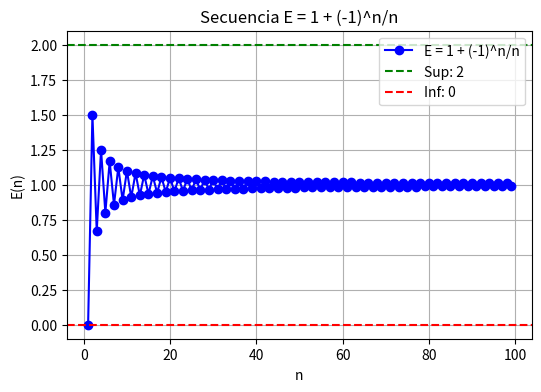

The matplotlib source for this figure:
import numpy as np
import sympy as sp
import matplotlib.pyplot as plt
# v) Secuencia E
def sequence_e(n):
    return 1 + (-1)**n / n
# Generar los primeros términos para observar comportamiento
E_values = [sequence_e(n) for n in range(1, 101)]
max_E = max(E_values)
min_E = min(E_values)
# Resultado
results = {
    "E": {"max": max_E, "min": min_E},
}
print(results)
# Graficar intervalo E
n_vals = np.arange(1, 100)
y_vals_e = 1 + (-1)**n_vals / n_vals
plt.figure(figsize=(6,4))
plt.plot(n_vals, y_vals_e, 'bo-', label='E = 1 + (-1)^n/n')
plt.axhline(y=2, color='g', linestyle='--', label='Sup: 2')
plt.axhline(y=0, color='r', linestyle='--', label='Inf: 0')
plt.title('Secuencia E = 1 + (-1)^n/n')
plt.xlabel('n')
plt.ylabel('E(n)')
plt.legend()
plt.grid(True)
plt.show()
